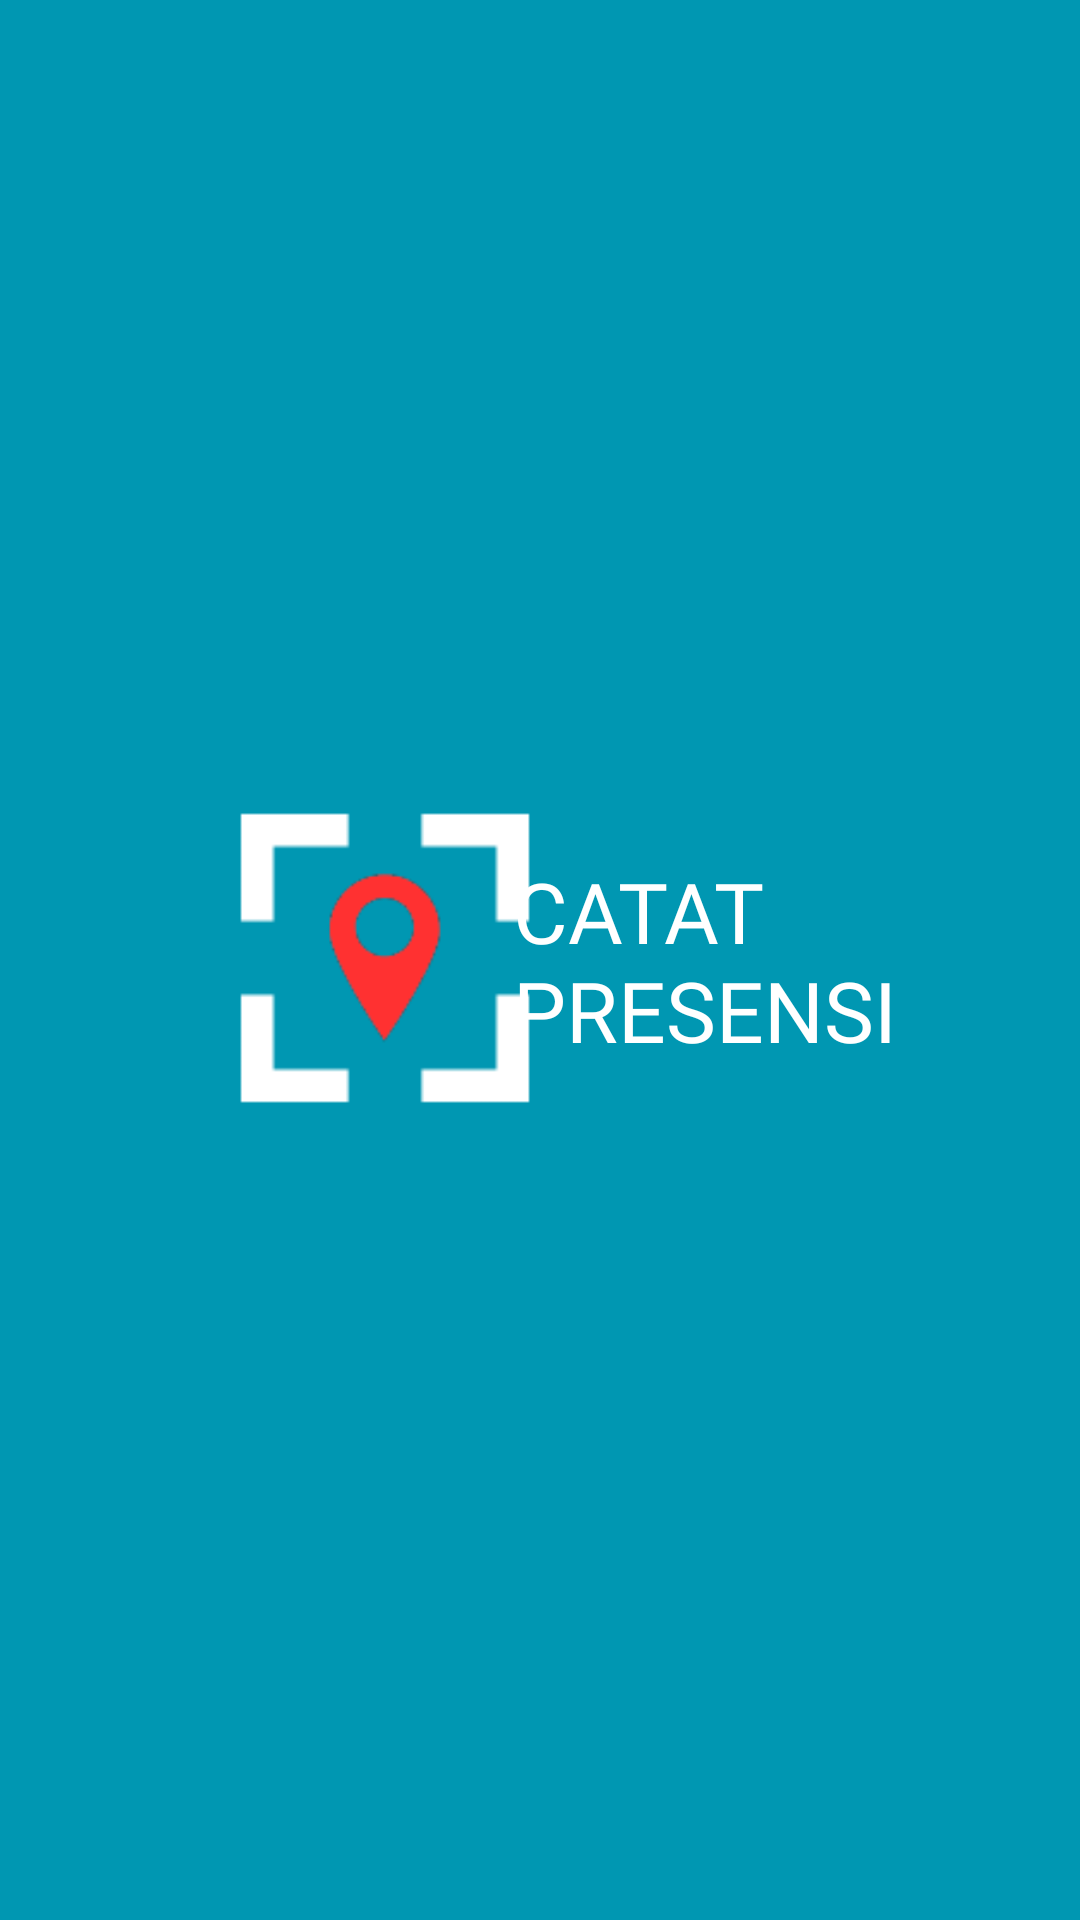

Produce the Android XML layout that renders to this screen, including the resource entries it uses.
<!-- AndroidManifest.xml: application theme Theme.CatatPresensi -->
<!-- res/layout/activity_splash_screen.xml -->
<?xml version="1.0" encoding="utf-8"?>
<androidx.constraintlayout.widget.ConstraintLayout xmlns:android="http://schemas.android.com/apk/res/android"
    xmlns:app="http://schemas.android.com/apk/res-auto"
    xmlns:tools="http://schemas.android.com/tools"
    android:id="@+id/ss"
    android:layout_width="match_parent"
    android:layout_height="match_parent"
    android:background="@color/primary_color"
    android:orientation="horizontal"
    tools:context=".SplashScreenActivity">

    <androidx.appcompat.widget.AppCompatImageView
        android:id="@+id/logo"
        android:layout_width="120dp"
        android:layout_height="120dp"
        app:layout_constraintBottom_toBottomOf="parent"
        app:layout_constraintEnd_toEndOf="@id/logoText"
        app:layout_constraintHorizontal_bias="0.382"
        app:layout_constraintStart_toStartOf="parent"
        app:layout_constraintTop_toTopOf="parent"
        app:layout_constraintVertical_bias="0.499"
        app:srcCompat="@drawable/logo_box_white" />

    <androidx.appcompat.widget.AppCompatTextView
        android:id="@+id/logoText"
        style="@style/appName"
        android:layout_width="wrap_content"
        android:layout_height="wrap_content"
        android:text="@string/logo_name"
        app:layout_constraintBottom_toBottomOf="parent"
        app:layout_constraintEnd_toEndOf="parent"
        app:layout_constraintHorizontal_bias="0.628"
        app:layout_constraintStart_toStartOf="@id/logo"
        app:layout_constraintTop_toTopOf="parent" />

</androidx.constraintlayout.widget.ConstraintLayout>
<!-- resources referenced by this layout -->
<resources>
  <color name="primary_color">#0097B2</color>
  <!-- drawable logo_box_white: png bitmap (drawable, 4025 bytes) -->
  <string name="logo_name">CATAT \nPRESENSI</string>
  <style name="appName">
          <item name="android:textColor">@color/white</item>
          <item name="android:textSize">28dp</item>
          <item name="android:fontFamily">@font/opensans_bold</item>
      </style>
  <style name="Theme.CatatPresensi" parent="Theme.MaterialComponents.DayNight.DarkActionBar">
          
          <item name="colorPrimary">@color/primary_color</item>
          <item name="colorPrimaryVariant">@color/purple_700</item>
          <item name="colorOnPrimary">@color/white</item>
          
          <item name="colorSecondary">@color/teal_200</item>
          <item name="colorSecondaryVariant">@color/teal_700</item>
          <item name="colorOnSecondary">@color/black</item>
          
          <item name="android:statusBarColor">@color/primary_color</item>
          
      </style>
  <color name="white">#FFFFFFFF</color>
  <color name="purple_700">#FF3700B3</color>
  <color name="teal_200">#FF03DAC5</color>
  <color name="teal_700">#FF018786</color>
  <color name="black">#FF000000</color>
</resources>
